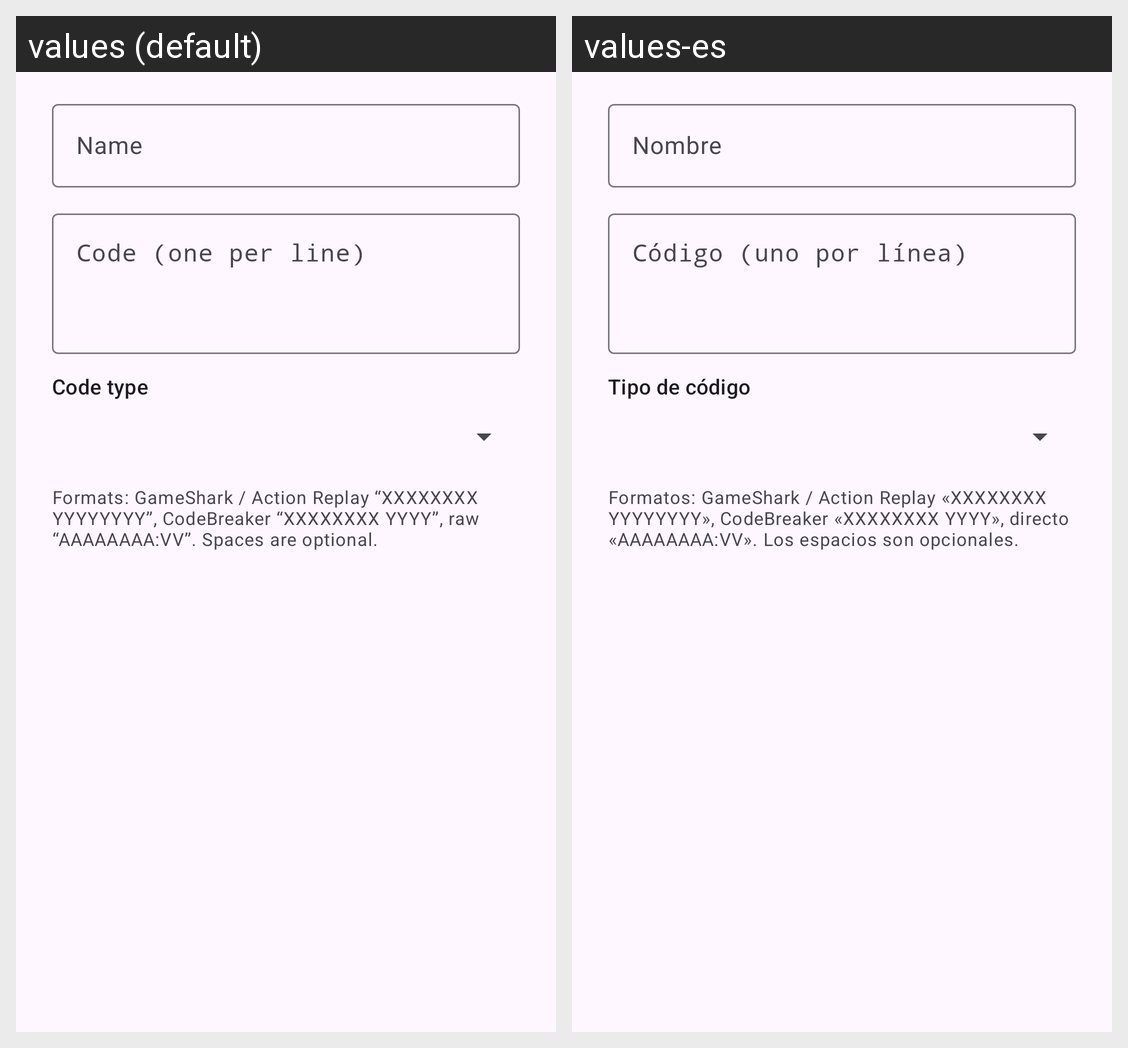

The same Android screen rendered under two of its app's locales, left to right. List the strings drawn on it with the default value and each locale's translation.
Android screen res/layout/dialog_cheat.xml rendered under 2 locales, left to right: values (default), values-es. Device: Nexus 5 (rendered at 1080×1920; each locale shown at half size, 540×960, under a caption strip naming it); theme Theme.AdvanceBoy.
Strings drawn on this screen, with the default value and each locale's value (text and hints the layout hard-codes, and strings that could not be matched under every locale, appear in the picture but are not listed):

cheat_name
  values: Name
  values-es: Nombre

cheat_code
  values: Code (one per line)
  values-es: Código (uno por línea)

cheat_type
  values: Code type
  values-es: Tipo de código

cheat_help_gba
  values: Formats: GameShark / Action Replay “XXXXXXXX YYYYYYYY”, CodeBreaker “XXXXXXXX YYYY”, raw “AAAAAAAA:VV”. Spaces are optional.
  values-es: Formatos: GameShark / Action Replay «XXXXXXXX YYYYYYYY», CodeBreaker «XXXXXXXX YYYY», directo «AAAAAAAA:VV». Los espacios son opcionales.
